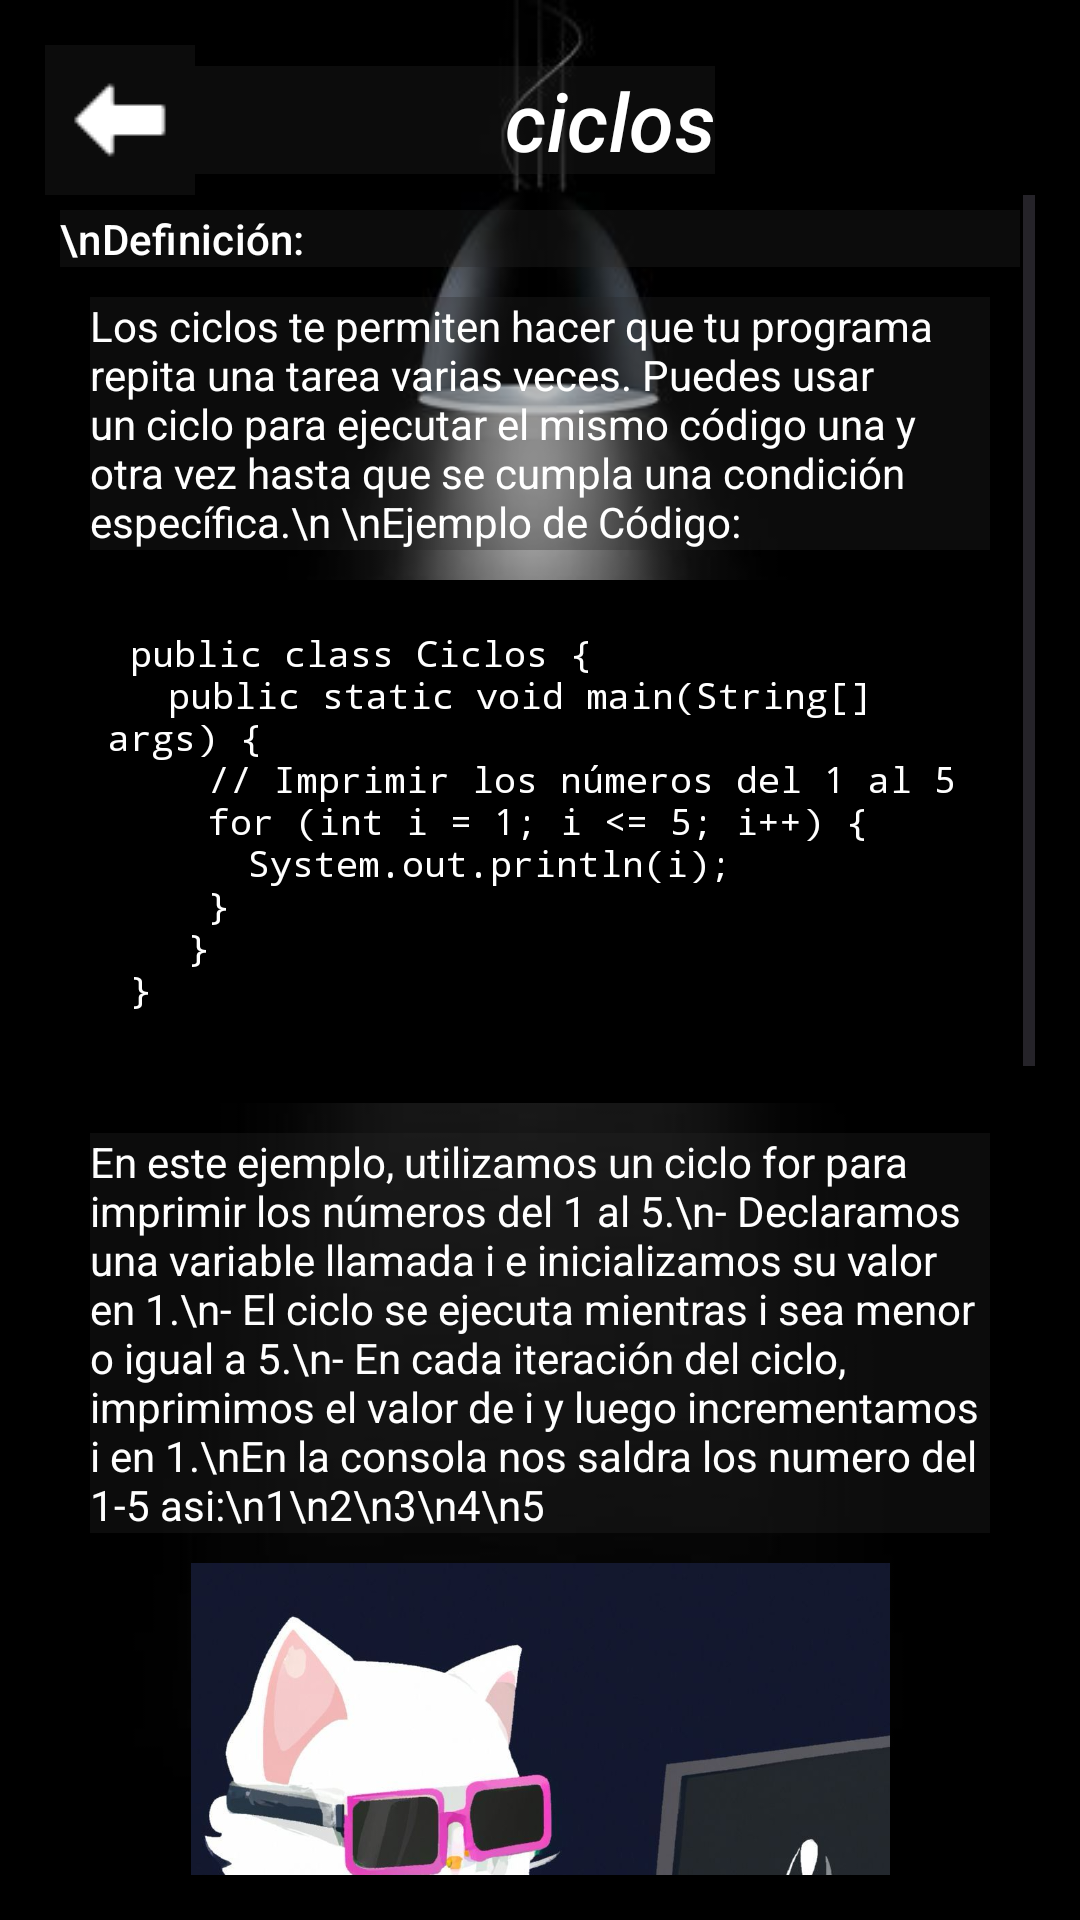

Here is an Android app screen rendered from its layout file. Give the layout XML and the strings, colors and styles it references.
<!-- AndroidManifest.xml: application theme Theme.LaboratorioVirtual -->
<!-- res/layout/activity_week3ciclos.xml -->
<LinearLayout xmlns:android="http://schemas.android.com/apk/res/android"
    xmlns:app="http://schemas.android.com/apk/res-auto"
    xmlns:tools="http://schemas.android.com/tools"
    android:id="@+id/main"
    android:layout_width="match_parent"
    android:layout_height="match_parent"
    android:background="@drawable/lampara"
    tools:context=".classProgramming.introduccion.week3ciclos">

    <LinearLayout
        android:layout_width="match_parent"
        android:layout_height="wrap_content"
        android:layout_margin="15dp"
        android:orientation="vertical">

        <LinearLayout
            android:layout_width="match_parent"
            android:layout_height="match_parent"
            android:orientation="horizontal">


            <ImageButton
                android:id="@+id/home1"
                android:layout_width="50dp"
                android:layout_height="50dp"
                android:layout_centerInParent="true"
                android:src="@drawable/buttonback"
                android:background="#52262627"
                app:tint="@color/white"/>


            <TextView
                android:id="@+id/titulo"
                android:layout_width="wrap_content"
                style="@style/TextAppearance.MaterialComponents.Subtitle2"
                android:layout_height="wrap_content"
                android:layout_gravity="center"
                android:background="#52262627"
                android:textAlignment="center"
                android:textColor="@color/white"
                android:textStyle="italic"
                android:textSize="27dp"
                android:text="               ciclos" />


        </LinearLayout>
        <ScrollView
            android:layout_width="match_parent"
            android:layout_height="match_parent">

            <LinearLayout
                android:layout_width="match_parent"
                android:layout_height="match_parent"
                android:layout_margin="5dp"
                android:orientation="vertical">







                <TextView
                    android:id="@+id/variables"
                    android:layout_width="match_parent"
                    style="@style/TextAppearance.MaterialComponents.Subtitle2"
                    android:layout_height="wrap_content"
                    android:text="\nDefinición:"
                    android:background="#52262627"
                    android:textColor="@color/white"
                    app:layout_constraintEnd_toEndOf="parent"
                    app:layout_constraintStart_toStartOf="parent"
                    app:layout_constraintTop_toBottomOf="@id/title" />




                <TextView
                    android:id="@+id/textView21"
                    android:layout_width="match_parent"
                    android:layout_height="wrap_content"
                    android:layout_margin="10dp"
                    android:text="Los ciclos te permiten hacer que tu programa repita una tarea varias veces. Puedes usar un ciclo para ejecutar el mismo código una y otra vez hasta que se cumpla una condición específica.\n \nEjemplo de Código:"
                    android:background="#52262627"
                    android:textColor="@color/white"
                    app:layout_constraintEnd_toEndOf="parent"
                    app:layout_constraintStart_toStartOf="parent"
                    app:layout_constraintTop_toBottomOf="@id/title" />

                <LinearLayout
                    android:layout_width="match_parent"
                    android:layout_height="match_parent"
                    android:orientation="vertical">



                    <TextView
                        android:id="@+id/codeTextView"
                        android:layout_width="match_parent"
                        android:layout_height="wrap_content"
                        android:padding="16dp"
                        android:text="@string/codigo_ciclos"
                        android:textColor="@android:color/white"
                        android:background="@android:color/black"
                        android:textSize="12sp"
                        android:fontFamily="monospace"
                        android:scrollbars="vertical"
                        android:gravity="start" />

                </LinearLayout>

                <TextView
                    android:id="@+id/textView22"
                    android:layout_width="match_parent"
                    android:layout_height="wrap_content"
                    android:layout_margin="10dp"
                    android:text="En este ejemplo, utilizamos un ciclo for para imprimir los números del 1 al 5.\n- Declaramos una variable llamada i e inicializamos su valor en 1.\n- El ciclo se ejecuta mientras i sea menor o igual a 5.\n- En cada iteración del ciclo, imprimimos el valor de i y luego incrementamos i en 1.\nEn la consola nos saldra los numero del 1-5 asi:\n1\n2\n3\n4\n5"
                    android:background="#52262627"
                    android:textColor="@color/white"
                    app:layout_constraintEnd_toEndOf="parent"
                    app:layout_constraintStart_toStartOf="parent"
                    app:layout_constraintTop_toBottomOf="@id/title" />


                <ImageView
                    android:id="@+id/imageView"
                    android:layout_width="wrap_content"
                    android:layout_height="233dp"
                    android:layout_gravity="center"
                    app:srcCompat="@drawable/gatito" />

                <TextView
                    android:id="@+id/actividad1"
                    android:layout_width="match_parent"
                    style="@style/TextAppearance.MaterialComponents.Subtitle2"
                    android:layout_height="wrap_content"
                    android:text="¿Que aprendí?"
                    android:textColor="@color/black"
                    app:layout_constraintEnd_toEndOf="parent"
                    app:layout_constraintStart_toStartOf="parent"
                    app:layout_constraintTop_toBottomOf="@id/title" />

                <TextView
                    android:id="@+id/textoActividad"
                    android:layout_width="match_parent"
                    android:layout_height="wrap_content"
                    android:layout_margin="10dp"
                    android:text="Escoge la respuesta CORRECTA\n\nEl siguiente codigo imprime el rango de numeros:"
                    android:background="#52262627"
                    android:textColor="@color/white"
                    app:layout_constraintEnd_toEndOf="parent"
                    app:layout_constraintStart_toStartOf="parent"
                    app:layout_constraintTop_toBottomOf="@id/title" />

                <LinearLayout
                    android:layout_width="match_parent"
                    android:layout_height="match_parent"
                    android:orientation="vertical">


                    <TextView
                        android:id="@+id/codigoactividad"
                        android:layout_width="match_parent"
                        android:layout_height="wrap_content"
                        android:background="@android:color/black"
                        android:fontFamily="monospace"
                        android:gravity="start"
                        android:padding="16dp"
                        android:scrollbars="vertical"
                        android:text="@string/ejercicio_ciclos"
                        android:textColor="@android:color/white"
                        android:textSize="12sp" />

                </LinearLayout>

                <LinearLayout
                    android:layout_width="match_parent"
                    android:layout_height="match_parent"
                    android:orientation="horizontal">


                    <Button
                        android:id="@+id/opcion1ciclo"
                        android:layout_width="wrap_content"
                        android:layout_height="wrap_content"
                        android:layout_margin="15dp"
                        android:backgroundTint="@color/blue"
                        android:layout_weight="1"
                        android:textColor="@color/white"
                        android:text="1-5" />


                    <Button
                        android:id="@+id/opcion2ciclo"
                        android:layout_width="wrap_content"
                        android:layout_height="wrap_content"
                        android:layout_margin="15dp"
                        android:backgroundTint="@color/blue"
                        android:layout_weight="1"
                        android:textColor="@color/white"
                        android:text="1-7" />


                </LinearLayout>
                <LinearLayout
                    android:layout_width="match_parent"
                    android:layout_height="match_parent"
                    android:orientation="horizontal">


                    <Button
                        android:id="@+id/opcion3ciclo"
                        android:layout_width="wrap_content"
                        android:layout_height="wrap_content"
                        android:layout_margin="15dp"
                        android:backgroundTint="@color/blue"
                        android:layout_weight="1"
                        android:textColor="@color/white"
                        android:text="4-7" />


                    <Button
                        android:id="@+id/opcion4ciclo"
                        android:layout_width="wrap_content"
                        android:layout_height="wrap_content"
                        android:layout_margin="15dp"
                        android:backgroundTint="@color/blue"
                        android:layout_weight="1"
                        android:textColor="@color/white"
                        android:text="4-5" />


                </LinearLayout>

                <Button
                    android:id="@+id/siguienteciclos"
                    android:layout_width="wrap_content"
                    android:layout_height="wrap_content"
                    android:layout_margin="15dp"
                    android:layout_gravity="right"
                    android:backgroundTint="@color/blue"
                    android:layout_weight="1"
                    android:visibility="gone"
                    android:textColor="@color/white"
                    android:text="Siguiente" />



            </LinearLayout>

        </ScrollView>



    </LinearLayout>

</LinearLayout>
<!-- resources referenced by this layout -->
<resources>
  <color name="black">#FF000000</color>
  <color name="blue">#1341C1</color>
  <color name="white">#FFFFFFFF</color>
  <!-- drawable buttonback: png bitmap (drawable, 324 bytes) -->
  <!-- drawable gatito: jpg bitmap (drawable, 59403 bytes) -->
  <!-- drawable lampara: jpg bitmap (drawable, 7982 bytes) -->
  <string name="codigo_ciclos">
      
  public class Ciclos {\n
  \t\tpublic static void main(String[] args) {\n
  \t\t\t\t// Imprimir los números del 1 al 5\n
  \t\t\t\tfor (int i = 1; i &lt;= 5; i++) {\n
  \t\t\t\t\t\tSystem.out.println(i);\n
  \t\t\t\t}\n
  \t\t\t}\n
  }\n
      
  </string>
  <string name="ejercicio_ciclos">
      
  public class Ciclos {\n
  \t\tpublic static void main(String[] args) {\n
  \t\t\t\tfor (int i = 4; i &lt;= 7; i++) {\n
  \t\t\t\t\t
  \t\t\t\t\t\tSystem.out.println(i);\n
  \t\t\t\t}\n
  \t\t\t}\n
  }\n
      
  </string>
  <style name="Theme.LaboratorioVirtual" parent="android:Theme.Material.Light.NoActionBar" />
</resources>
